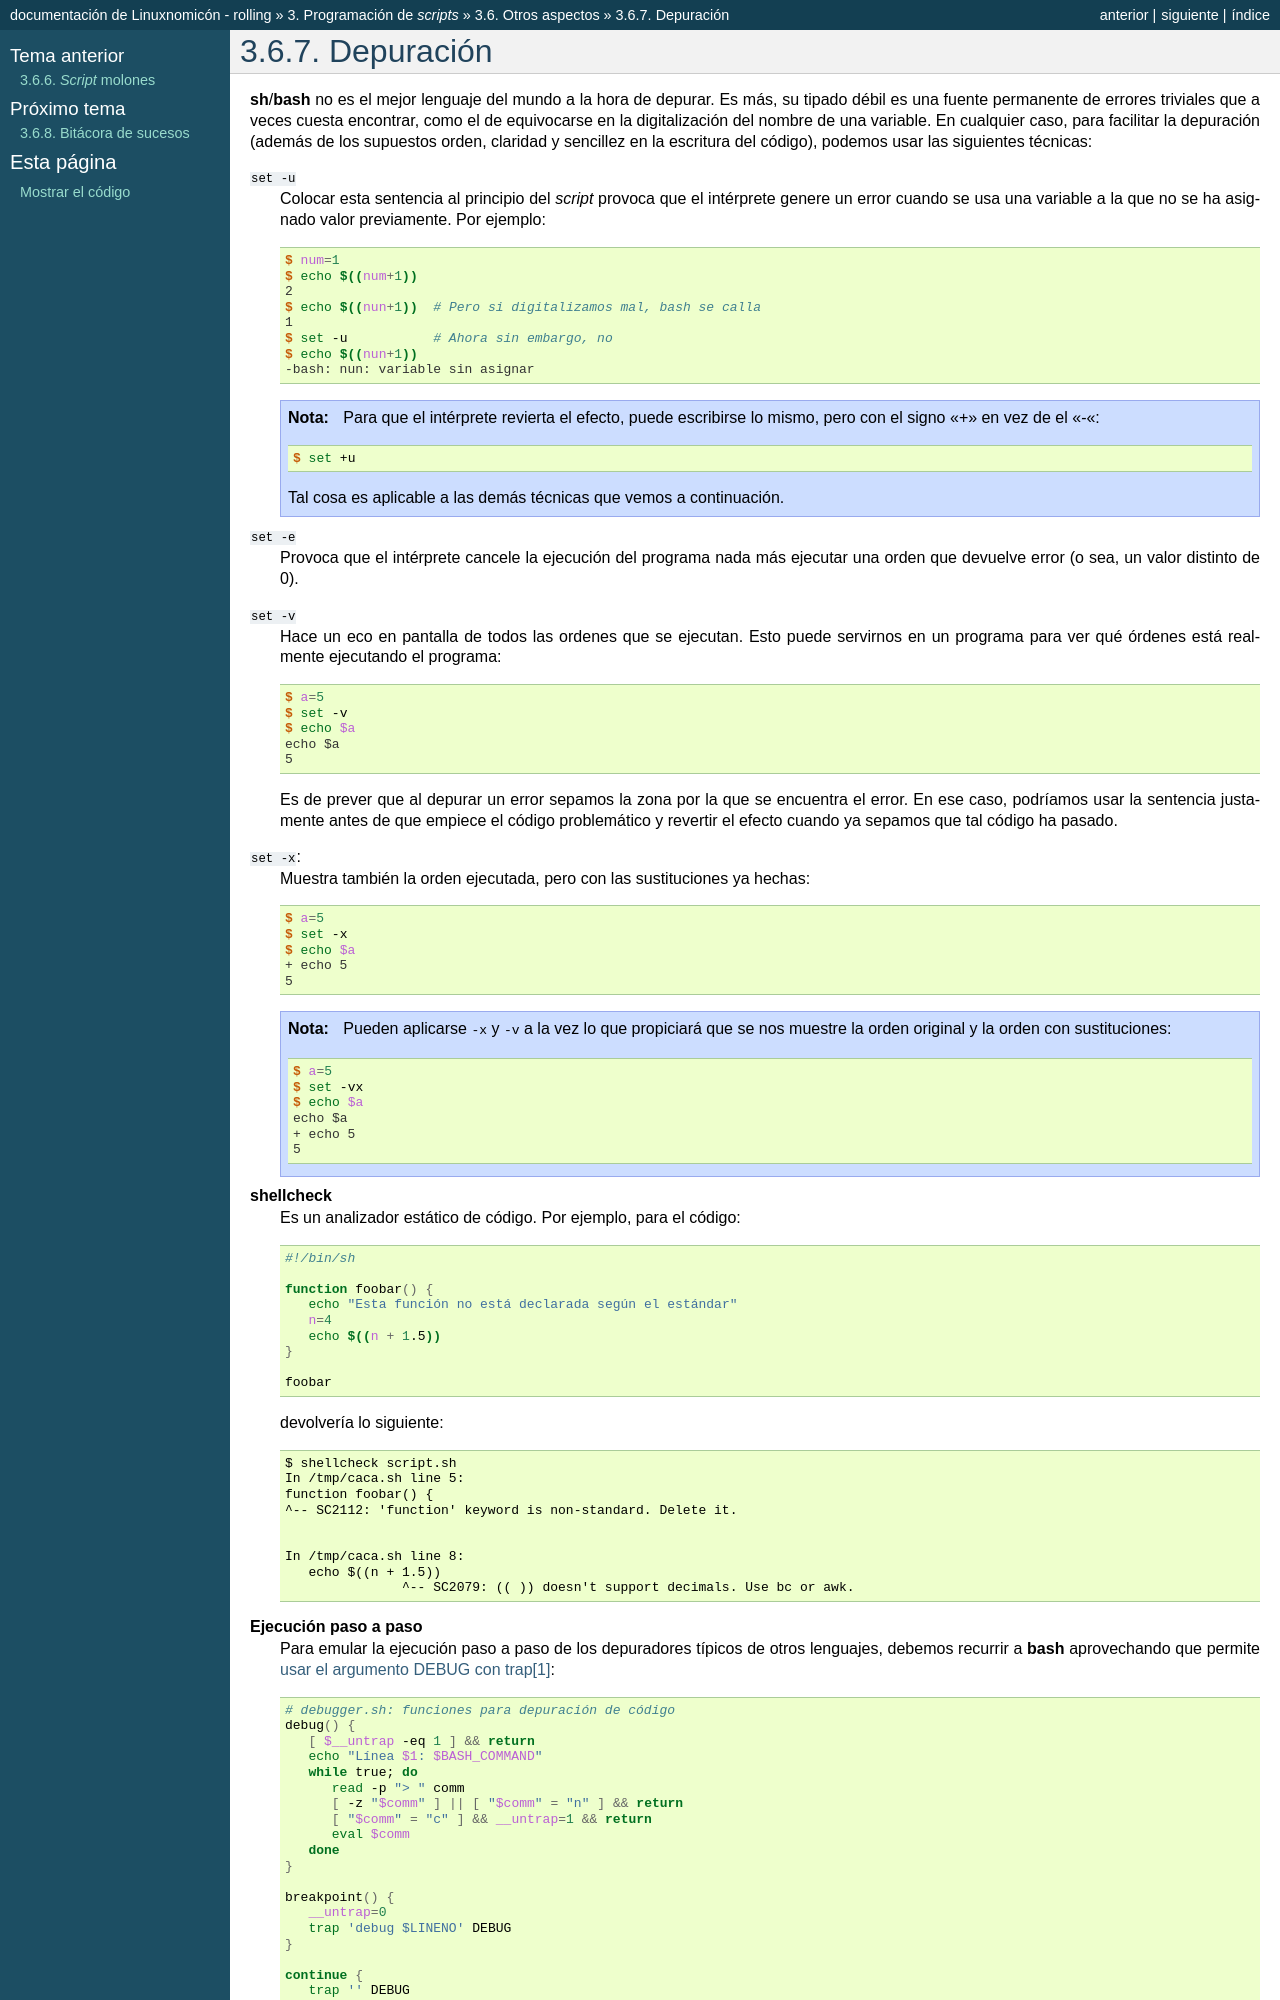

repository: sio2sio2/doc-linux · page: 03.scripts/06.misc/06.debug.html · generator: sphinx

.. _sh-debug:

Depuración
==========
:command:`sh`/:command:`bash` no es el mejor lenguaje del mundo a la hora de
depurar. Es más, su tipado débil es una fuente permanente de errores triviales
que a veces cuesta encontrar, como el de equivocarse en la digitalización del
nombre de una variable. En cualquier caso, para facilitar la depuración (además
de los supuestos orden, claridad y sencillez en la escritura del código),
podemos usar las siguientes técnicas:

:code:`set -u`
   Colocar esta sentencia al principio del *script* provoca que el intérprete
   genere un error cuando se usa una variable a la que no se ha asignado valor
   previamente. Por ejemplo::

      $ num=1
      $ echo $((num+1))
      2
      $ echo $((nun+1))  # Pero si digitalizamos mal, bash se calla
      1
      $ set -u           # Ahora sin embargo, no
      $ echo $((nun+1))
      -bash: nun: variable sin asignar

   .. note:: Para que el intérprete revierta el efecto, puede escribirse lo
      mismo, pero con el signo "*+*" en vez de el "*-*"::

         $ set +u

      Tal cosa es aplicable a las demás técnicas que vemos a continuación.

:code:`set -e`
   Provoca que el intérprete cancele la ejecución del programa nada más
   ejecutar una orden que devuelve error (o sea, un valor distinto de 0).

:code:`set -v`
   Hace un eco en pantalla de todos las ordenes que se ejecutan. Esto puede
   servirnos en un programa para ver qué órdenes está realmente ejecutando
   el programa::

      $ a=5
      $ set -v
      $ echo $a
      echo $a
      5

   Es de prever que al depurar un error sepamos la zona por la que se encuentra
   el error. En ese caso, podríamos usar la sentencia justamente antes de que
   empiece el código problemático y revertir el efecto cuando ya sepamos que tal
   código ha pasado.

:code:`set -x`:
   Muestra también la orden ejecutada, pero con las sustituciones ya hechas::

      $ a=5
      $ set -x
      $ echo $a
      + echo 5
      5

   .. note:: Pueden aplicarse :kbd:`-x` y :kbd:`-v` a la vez lo que propiciará
      que se nos muestre la orden original y la orden con sustituciones::

         $ a=5
         $ set -vx
         $ echo $a
         echo $a
         + echo 5
         5

:command:`shellcheck`
   Es un analizador estático de código. Por ejemplo, para el código:

   .. code-block:: bash

      #!/bin/sh

      function foobar() {
         echo "Esta función no está declarada según el estándar"
         n=4
         echo $((n + 1.5))
      }

      foobar

   devolvería lo siguiente:

   .. code-block:: none

      $ shellcheck script.sh
      In /tmp/caca.sh line 5:
      function foobar() {
      ^-- SC2112: 'function' keyword is non-standard. Delete it.


      In /tmp/caca.sh line 8:
         echo $((n + 1.5))
                     ^-- SC2079: (( )) doesn't support decimals. Use bc or awk.

**Ejecución paso a paso**
   Para emular la ejecución paso a paso de los depuradores típicos de otros
   lenguajes, debemos recurrir a :command:`bash` aprovechando que permite
   :ref:`usar el argumento DEBUG con trap <bash-trap>`\ [#]_:

   .. literalinclude:: files/debugger.sh
      :language: bash

   Si incorporamos temporalemente estas tres funciones a nuestro código (lo más
   cómodo es dejarlas en un fichero aparte e cargarlas con :ref:`source
   <source>`), no necesitamos más que añadir la sentencia :command:`breakpoint`
   allá donde queramos crear un punto de ruptura y que empiece la ejecucuon paso
   a paso y :command:`continue` a partir de allí donde queramos que la ejecución
   prosiga de forma normal.

   Al pararse la ejecución, podemos:
